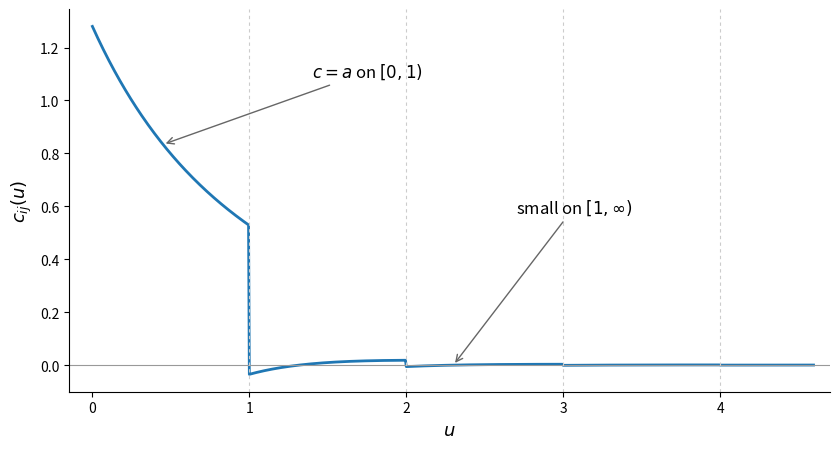
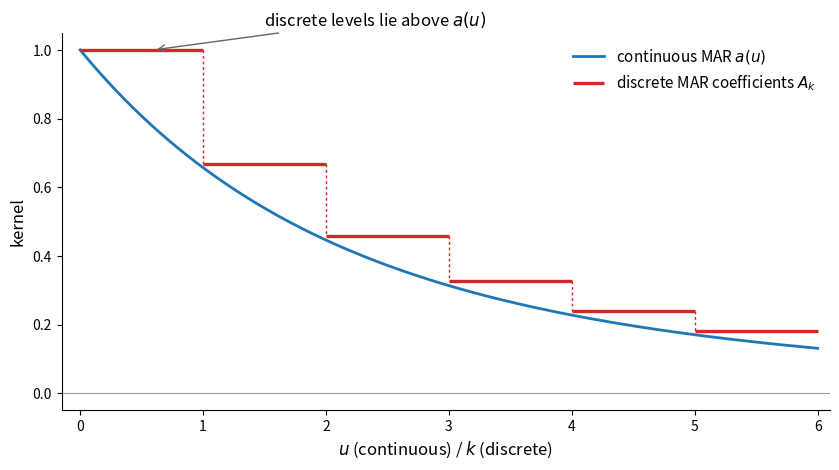
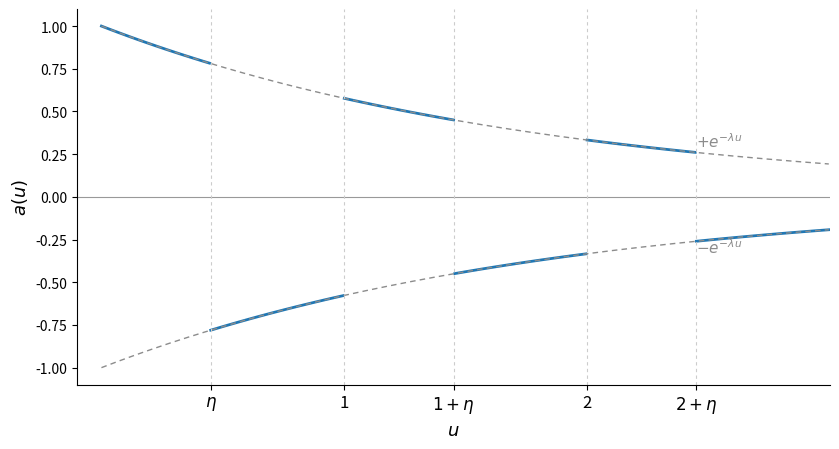
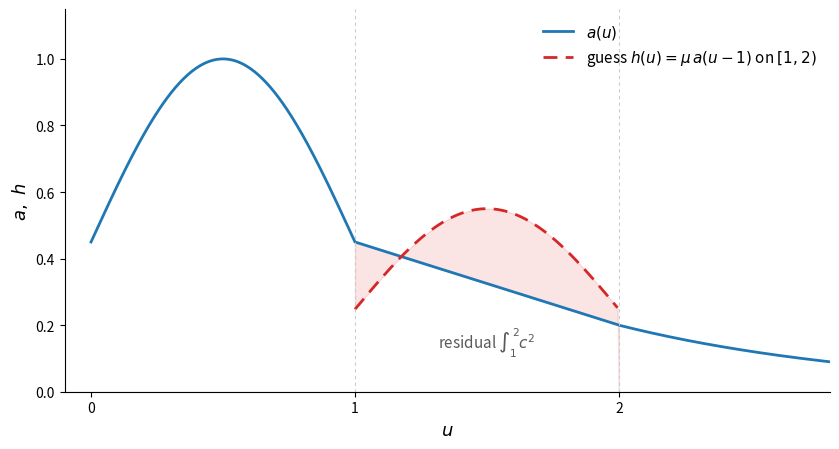
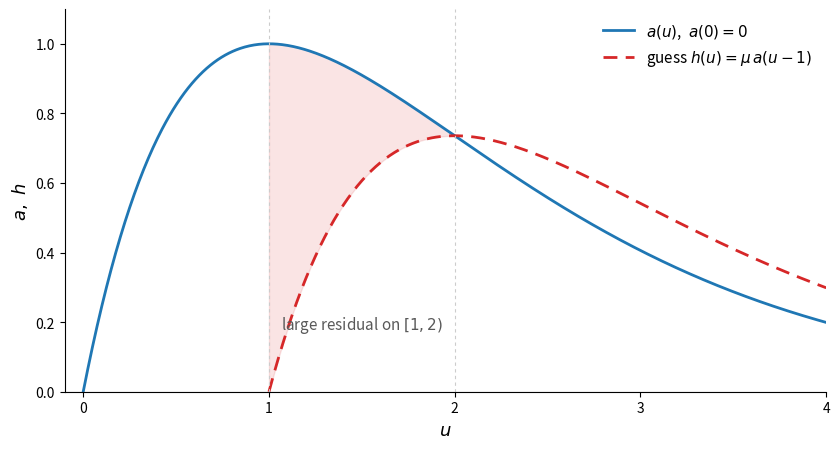
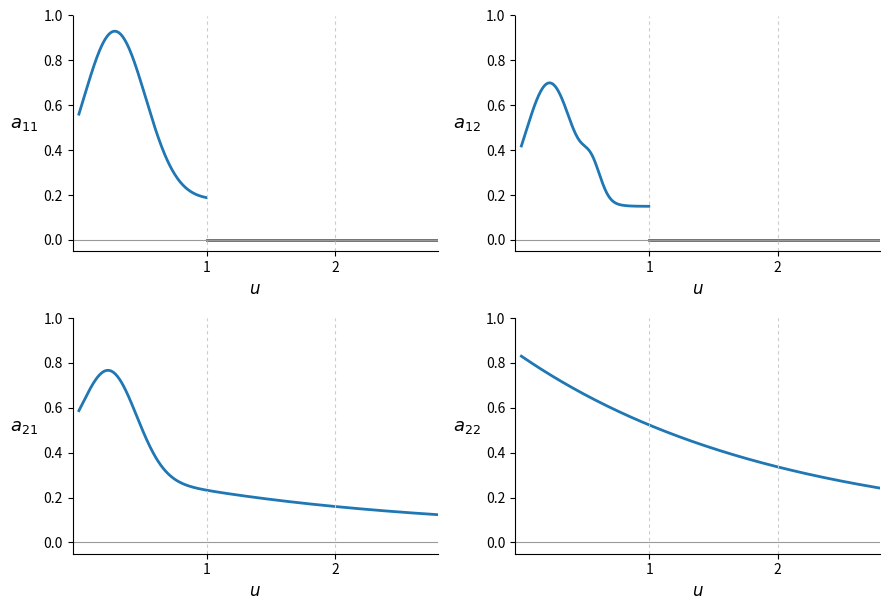
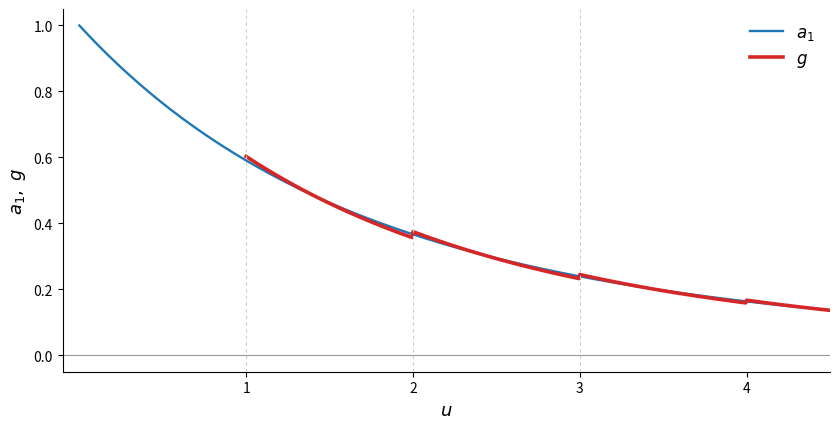
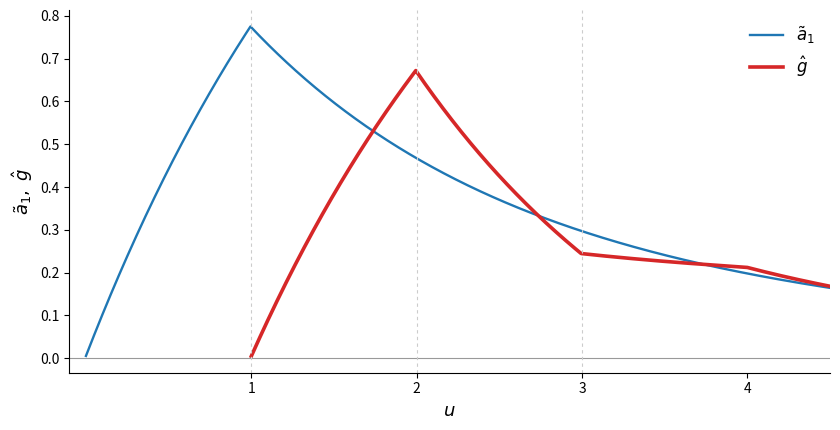

The matplotlib source for these figures, in order:
"""
Clean redraws of the eight hand-drawn figures used in the streamlined
chapter 18 (Marcet, "Temporal Aggregation of Economic Time Series").

The kernel/projection figures are *computed*, not sketched: given a continuous
moving-average kernel a(u), we form the L^2 projection h = eta(a | A) of a onto
the closed span of its integer shifts {a(u-k), k>=1} (Proposition 1), the
residual c = a - h (the weighting kernel of the sampled innovation), and the
discrete MAR coefficients A_k via Proposition 3,

    A_k = [\int a(u+k) c(u) du] / [\int c(u)^2 du].

Run:  python3 make_fig_18.py
"""

import numpy as np
import matplotlib.pyplot as plt

BLUE, RED, GREY = "C0", "C3", "0.55"

# ---------------------------------------------------------------- grid + tools
du = 0.005
u = np.arange(0.0, 14.0, du)


def shift(vals, k):
    """Return a(u-k) on the grid (zero where u-k < 0)."""
    s = int(round(k / du))
    out = np.zeros_like(vals)
    if s < len(vals):
        out[s:] = vals[: len(vals) - s]
    return out


def project_onto_shifts(a, K=10):
    """h = eta(a | span{a(u-k), k=1..K}) in L^2; returns h, residual c, coeffs."""
    B = np.column_stack([shift(a, k) for k in range(1, K + 1)])
    G = (B.T @ B) * du
    rhs = (B.T @ a) * du
    lam = np.linalg.solve(G + 1e-10 * np.eye(K), rhs)
    h = B @ lam
    return h, a - h, lam


def discrete_mar(a, c, kmax):
    """A_k = [\int a(u+k)c du] / [\int c^2 du], k = 0..kmax."""
    denom = np.sum(c * c) * du
    A = []
    for k in range(kmax + 1):
        num = np.sum(shift(a, -k) * c) * du if False else np.sum(a[int(round(k/du)):] * c[:len(a) - int(round(k/du))]) * du
        A.append(num / denom)
    return np.array(A)


def clean(ax):
    ax.spines["top"].set_visible(False)
    ax.spines["right"].set_visible(False)


# ================================================================ Figure 1: c
# A kernel close to a continuous AR(1), so that c is small on [1, infinity).
a1 = np.exp(-0.7 * u) + 0.28 * np.exp(-2.2 * u)
h1, c1, _ = project_onto_shifts(a1)
ratio = np.sum(c1[u >= 1] ** 2) / np.sum(c1[u < 1] ** 2)
print(f"fig-ta-c:  integral c^2 on [1,inf) / [0,1) = {ratio:.3f}")

fig, ax = plt.subplots(figsize=(8.5, 4.6))
m = u <= 4.6
ax.plot(u[m], c1[m], color=BLUE, lw=2.0)
ax.axhline(0, color="0.6", lw=0.8)
for x in range(1, 5):
    ax.axvline(x, color="0.8", lw=0.8, ls=(0, (3, 3)))
ax.annotate(r"$c = a$ on $[0,1)$", xy=(0.45, c1[u <= 0.45][-1]),
            xytext=(1.4, 0.85 * c1.max()), fontsize=12,
            arrowprops=dict(arrowstyle="->", color="0.4", lw=1.0))
ax.annotate("small on $[1,\\infty)$", xy=(2.3, c1[u <= 2.3][-1]),
            xytext=(2.7, 0.45 * c1.max()), fontsize=12,
            arrowprops=dict(arrowstyle="->", color="0.4", lw=1.0))
ax.set_xlim(-0.15, 4.7)
ax.set_xticks(range(0, 5))
ax.set_xlabel("$u$", fontsize=13)
ax.set_ylabel("$c_{ij}(u)$", fontsize=13)
clean(ax)
fig.tight_layout()
fig.savefig("fig-18-1.png", dpi=160, bbox_inches="tight")
print("wrote fig-18-1.png")

# ================================================================ Figure 2: bias
# Continuous MAR a vs discrete MAR coefficients A_k (step levels).
a2 = np.exp(-0.55 * u) + 0.45 * np.exp(-0.18 * u)
a2 = a2 / a2[0]                       # normalize a(0) = 1
h2, c2, _ = project_onto_shifts(a2, K=12)
A = discrete_mar(a2, c2, kmax=5)
V = np.sum(c2 * c2) * du
print(f"fig-ta-bias: A_0={A[0]:.3f}, a(0)=1.0 ; sum A_k^2 * V = {np.sum(A**2)*V:.3f}, "
      f"int a^2 = {np.sum(a2**2)*du:.3f}")

fig, ax = plt.subplots(figsize=(8.5, 4.8))
m = u <= 6
ax.plot(u[m], a2[m], color=BLUE, lw=2.0, label=r"continuous MAR $a(u)$")
for k in range(6):
    ax.hlines(A[k], k, k + 1, color=RED, lw=2.4,
              label=(r"discrete MAR coefficients $A_k$" if k == 0 else None))
    if k > 0:
        ax.plot([k, k], [A[k - 1], A[k]], color=RED, lw=1.0, ls=(0, (2, 2)))
ax.annotate(r"discrete levels lie above $a(u)$", xy=(0.6, A[0]),
            xytext=(1.5, A[0] + 0.07), fontsize=12,
            arrowprops=dict(arrowstyle="->", color="0.4", lw=1.0))
ax.axhline(0, color="0.6", lw=0.8)
ax.set_xlim(-0.15, 6.1)
ax.set_xticks(range(0, 7))
ax.set_xlabel(r"$u$ (continuous) / $k$ (discrete)", fontsize=12)
ax.set_ylabel("kernel", fontsize=12)
ax.legend(frameon=False, fontsize=11, loc="upper right")
clean(ax)
fig.tight_layout()
fig.savefig("fig-18-2.png", dpi=160, bbox_inches="tight")
print("wrote fig-18-2.png")

# ================================================================ Figure 3: osc
# |a(u)| = e^{-lambda u}, sign flips at u = k + eta within each unit interval.
lam, eta = 0.55, 0.45
fig, ax = plt.subplots(figsize=(8.5, 4.6))
uu = np.arange(0.0, 3.0, du)
env = np.exp(-lam * uu)
sign = np.where((uu % 1.0) < eta, 1.0, -1.0)
a3 = sign * env
# plot each continuous piece separately so sign jumps are not bridged
edges = np.where(np.diff(sign) != 0)[0]
bounds = np.concatenate(([0], edges + 1, [len(uu)]))
for i in range(len(bounds) - 1):
    sl = slice(bounds[i], bounds[i + 1])
    ax.plot(uu[sl], a3[sl], color=BLUE, lw=2.0)
ax.plot(uu, env, color=GREY, lw=1.0, ls=(0, (4, 3)))
ax.plot(uu, -env, color=GREY, lw=1.0, ls=(0, (4, 3)))
ax.text(2.45, env[uu <= 2.45][-1] + 0.03, r"$+e^{-\lambda u}$", color=GREY, fontsize=11)
ax.text(2.45, -env[uu <= 2.45][-1] - 0.07, r"$-e^{-\lambda u}$", color=GREY, fontsize=11)
ax.axhline(0, color="0.6", lw=0.8)
for x in [eta, 1, 1 + eta, 2, 2 + eta]:
    ax.axvline(x, color="0.8", lw=0.8, ls=(0, (3, 3)))
ax.set_xticks([eta, 1, 1 + eta, 2, 2 + eta])
ax.set_xticklabels([r"$\eta$", "1", r"$1+\eta$", "2", r"$2+\eta$"], fontsize=12)
ax.set_xlim(-0.1, 3.0)
ax.set_xlabel("$u$", fontsize=13)
ax.set_ylabel("$a(u)$", fontsize=13)
clean(ax)
fig.tight_layout()
fig.savefig("fig-18-3.png", dpi=160, bbox_inches="tight")
print("wrote fig-18-3.png")

# ================================================================ Figure 4: construct
# a whose shape on [1,2) is NOT a scaled copy of its shape on [0,1);
# the one-lag guess h = mu*a(u-1) therefore misses it -> large residual.
uu = np.arange(0.0, 2.8, du)
a4 = np.zeros_like(uu)
m0 = uu < 1
a4[m0] = 0.45 + 0.55 * np.sin(np.pi * uu[m0])          # broad hump on [0,1)
m1 = (uu >= 1) & (uu < 2)
a4[m1] = 0.45 - 0.25 * (uu[m1] - 1)                    # downward ramp on [1,2), a(1)=0.45
m2 = uu >= 2
a4[m2] = 0.20 * np.exp(-(uu[m2] - 2))                  # continuous tail (a(2)=0.20)
mu = 0.55                                              # one-lag projection coefficient
h4 = np.full_like(uu, np.nan)
mm = uu >= 1
h4[mm] = mu * (0.45 + 0.55 * np.sin(np.pi * (uu[mm] - 1)))
h4[uu >= 2] = np.nan

fig, ax = plt.subplots(figsize=(8.5, 4.6))
ax.plot(uu, a4, color=BLUE, lw=2.0, label=r"$a(u)$")
ax.plot(uu, h4, color=RED, lw=2.0, ls=(0, (5, 3)),
        label=r"guess $h(u)=\mu\,a(u-1)$ on $[1,2)$")
# shade the residual on [1,2)
reg = (uu >= 1) & (uu <= 2)
ax.fill_between(uu[reg], a4[reg], np.nan_to_num(h4[reg]), color=RED, alpha=0.12)
ax.text(1.5, 0.13, r"residual $\int_1^2 c^2$", color="0.35", fontsize=11, ha="center")
ax.axhline(0, color="0.6", lw=0.8)
for x in [1, 2]:
    ax.axvline(x, color="0.8", lw=0.8, ls=(0, (3, 3)))
ax.set_xticks([0, 1, 2])
ax.set_xlim(-0.1, 2.8)
ax.set_ylim(0, 1.15)
ax.set_xlabel("$u$", fontsize=13)
ax.set_ylabel("$a,\\ h$", fontsize=13)
ax.legend(frameon=False, fontsize=11, loc="upper right")
clean(ax)
fig.tight_layout()
fig.savefig("fig-18-4.png", dpi=160, bbox_inches="tight")
print("wrote fig-18-4.png")

# ================================================================ Figure 5: avg
# a(u) = u e^{1-u}: a(0)=0, peak at u=1.  h = mu a(u-1) (one-lag projection).
a5 = u * np.exp(1.0 - u)
num = np.sum(a5[u >= 1] * shift(a5, 1)[u >= 1]) * du
den = np.sum(shift(a5, 1)[u >= 1] ** 2) * du
mu5 = num / den
h5 = np.full_like(u, np.nan)
h5[u >= 1] = mu5 * shift(a5, 1)[u >= 1]
print(f"fig-ta-avg: one-lag mu = {mu5:.3f}")

fig, ax = plt.subplots(figsize=(8.5, 4.6))
m = u <= 4
ax.plot(u[m], a5[m], color=BLUE, lw=2.0, label=r"$a(u)$,  $a(0)=0$")
ax.plot(u[m], h5[m], color=RED, lw=2.0, ls=(0, (5, 3)),
        label=r"guess $h(u)=\mu\,a(u-1)$")
reg = (u >= 1) & (u <= 2)
ax.fill_between(u[reg], a5[reg], np.nan_to_num(h5[reg]), color=RED, alpha=0.12)
ax.text(1.5, 0.18, r"large residual on $[1,2)$", color="0.35", fontsize=11, ha="center")
ax.axhline(0, color="0.6", lw=0.8)
for x in [1, 2]:
    ax.axvline(x, color="0.8", lw=0.8, ls=(0, (3, 3)))
ax.set_xticks([0, 1, 2, 3, 4])
ax.set_xlim(-0.1, 4.0)
ax.set_ylim(0, 1.1)
ax.set_xlabel("$u$", fontsize=13)
ax.set_ylabel("$a,\\ h$", fontsize=13)
ax.legend(frameon=False, fontsize=11, loc="upper right")
clean(ax)
fig.tight_layout()
fig.savefig("fig-18-5.png", dpi=160, bbox_inches="tight")
print("wrote fig-18-5.png")

# ================================================================ Figure 7: Granger 2x2
def hump(uu, c, w, amp, base=0.0):
    return base + amp * np.exp(-((uu - c) / w) ** 2)

uu = np.arange(0.0, 2.8, du)
fig, axes = plt.subplots(2, 2, figsize=(9.0, 6.2))

# a11: hump on [0,1), zero after
a11 = np.where(uu < 1, hump(uu, 0.28, 0.34, 0.75, 0.18), 0.0)
# a12: hump with a small secondary wiggle on [0,1), zero after
a12 = np.where(uu < 1, hump(uu, 0.22, 0.26, 0.55, 0.15) + hump(uu, 0.55, 0.10, 0.12), 0.0)
# a21: hump on [0,1), then a smooth declining tail (nonzero on [1, infinity))
a21 = hump(uu, 0.24, 0.30, 0.45, 0.0) + 0.30 * np.exp(-0.5 * uu) + 0.05
# a22: monotone decay throughout
a22 = 0.78 * np.exp(-0.5 * uu) + 0.05

for ax, a, lab in zip(axes.ravel(), [a11, a12, a21, a22],
                      [r"$a_{11}$", r"$a_{12}$", r"$a_{21}$", r"$a_{22}$"]):
    if lab in (r"$a_{11}$", r"$a_{12}$"):
        # draw compact support: solid on [0,1), then flat zero
        ax.plot(uu[uu < 1], a[uu < 1], color=BLUE, lw=2.0)
        ax.plot(uu[uu >= 1], a[uu >= 1], color=BLUE, lw=2.0)
    else:
        ax.plot(uu, a, color=BLUE, lw=2.0)
    ax.axhline(0, color="0.6", lw=0.8)
    for x in [1, 2]:
        ax.axvline(x, color="0.8", lw=0.8, ls=(0, (3, 3)))
    ax.set_xticks([1, 2])
    ax.set_xlim(-0.05, 2.8)
    ax.set_ylim(-0.05, 1.0)
    ax.set_ylabel(lab, fontsize=13, rotation=0, labelpad=14)
    ax.set_xlabel("$u$", fontsize=12)
    clean(ax)
fig.tight_layout()
fig.savefig("fig-18-7.png", dpi=160, bbox_inches="tight")
print("wrote fig-18-7.png")

# ================================================================ Figures 11 & 12
# Sampled vs averaged: approximating the first kernel by combinations of its
# own integer shifts.  a1(0) != 0 -> good fit;  tilde a1(0) = 0 -> poor fit.
a_s = np.exp(-0.7 * u) + 0.5 * np.exp(-0.25 * u)        # sampled kernel, a(0) != 0
a_s = a_s / a_s[0]
# unit average -> tilde a (continuous, vanishes at 0)
kernel_len = int(round(1.0 / du))
csum = np.concatenate(([0.0], np.cumsum(a_s) * du))
a_avg = (csum[1:] - np.concatenate((np.zeros(kernel_len), csum[1:-kernel_len]))) if False else None
# tilde a(u) = \int_0^1 a(u-s) ds = F(u) - F(u-1)
F = np.cumsum(a_s) * du
a_avg = F - shift(F, 1)

gs, _, _ = project_onto_shifts(a_s, K=10)
ga, _, _ = project_onto_shifts(a_avg, K=10)
err_s = np.sum((a_s[u >= 1] - gs[u >= 1]) ** 2) * du
err_a = np.sum((a_avg[u >= 1] - ga[u >= 1]) ** 2) * du
print(f"fig-ta-11/12: fit error sampled={err_s:.4f}, averaged={err_a:.4f}")

for fname, a_t, g_t, ylab, title in [
    ("fig-18-11.png", a_s, gs, r"$a_1,\ g$", "sampled"),
    ("fig-18-12.png", a_avg, ga, r"$\tilde a_1,\ \hat g$", "averaged"),
]:
    fig, ax = plt.subplots(figsize=(8.5, 4.4))
    m = u <= 4.5
    ax.plot(u[m], a_t[m], color=BLUE, lw=1.7,
            label=(r"$a_1$" if title == "sampled" else r"$\tilde a_1$"))
    gplot = np.where(u >= 1, g_t, np.nan)
    ax.plot(u[m], gplot[m], color=RED, lw=2.6,
            label=(r"$g$" if title == "sampled" else r"$\hat g$"))
    ax.axhline(0, color="0.6", lw=0.8)
    for x in [1, 2, 3]:
        ax.axvline(x, color="0.8", lw=0.8, ls=(0, (3, 3)))
    ax.set_xticks([1, 2, 3, 4])
    ax.set_xlim(-0.1, 4.5)
    ax.set_xlabel("$u$", fontsize=13)
    ax.set_ylabel(ylab, fontsize=13)
    ax.legend(frameon=False, fontsize=12, loc="upper right")
    clean(ax)
    fig.tight_layout()
    fig.savefig(fname, dpi=160, bbox_inches="tight")
    print(f"wrote {fname}")
